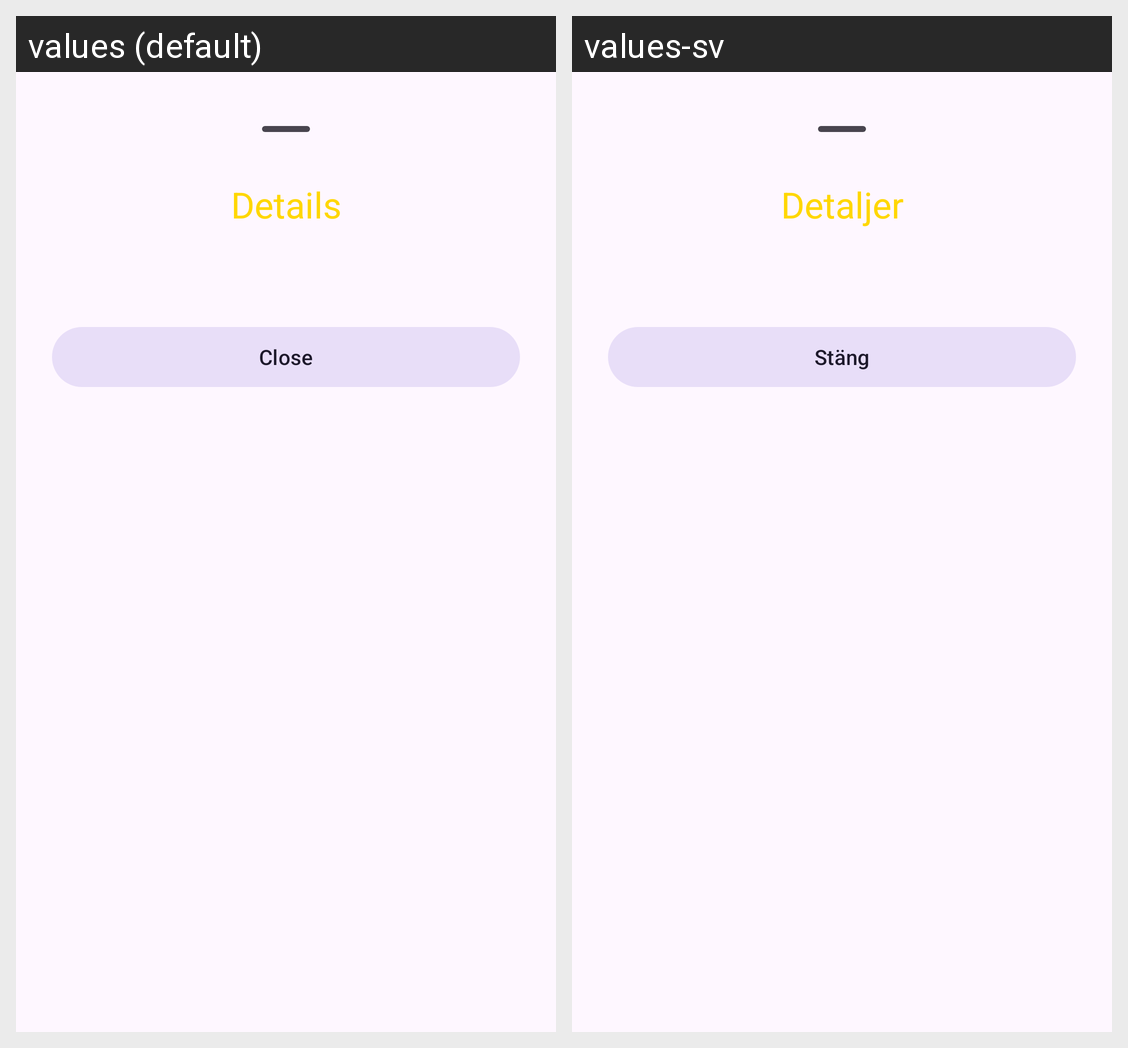

Strings drawn on this Android screen and how each of the app's shown locales translates them:
Android screen res/layout/layout_info_bottom_sheet.xml rendered under 2 locales, left to right: values (default), values-sv. Device: Nexus 5 (rendered at 1080×1920; each locale shown at half size, 540×960, under a caption strip naming it); theme Theme.MathStars2.
Strings drawn on this screen, with the default value and each locale's value (text and hints the layout hard-codes, and strings that could not be matched under every locale, appear in the picture but are not listed):

more_info_button
  values: Details
  values-sv: Detaljer

close
  values: Close
  values-sv: Stäng
